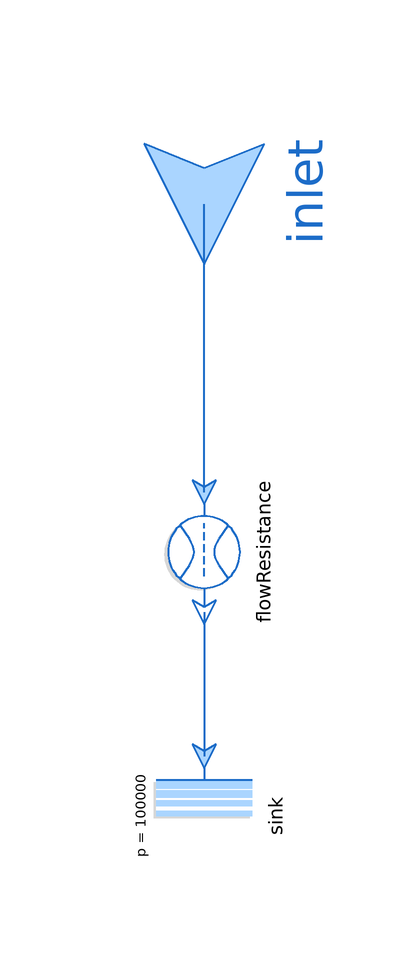

Above is the diagram view of the following Modelica model: its components placed by their Placement annotations and its connect equations drawn as lines.

model CupSink "Sink with fancy cup animation"

  replaceable package Medium=Media.myMedia.Interfaces.PartialMedium
    "Medium Model"
    annotation(choicesAllMatching=true, Documentation(info="<html>
<p>
Medium model in cup.
</p>
</html>"));

  parameter SI.Mass M = 3.448e-2 "Mass of medium that fits in the cup";

  Real x(unit="1", start=0, fixed=true);

  Boundaries.Sink sink(redeclare package Medium=Medium,
    final pressureFromInput=false,
    final p0_par=100000)
    annotation (Placement(transformation(
        extent={{-10,-10},{10,10}},
        rotation=270,
        origin={0,-2})));

  Interfaces.Inlet inlet(redeclare package Medium=Medium)
    annotation (Placement(transformation(
        extent={{-20,-20},{20,20}},
        rotation=270,
        origin={0,100}), iconTransformation(
        extent={{-20,-20},{20,20}},
        rotation=270,
        origin={0,100})));

  Processes.FlowResistance flowResistance(
    redeclare package Medium = Medium,
    r(displayUnit="cm") = 0.05,
    l(displayUnit="cm") = 0.01,
    redeclare function pLoss = Processes.Internal.FlowResistance.linearQuadraticPressureLoss (
      k=10))
    annotation (Placement(transformation(
        extent={{-10,-10},{10,10}},
        rotation=270,
        origin={0,42})));
equation
  der(x) = inlet.m_flow/M;

  connect(flowResistance.outlet, sink.inlet)
    annotation (Line(
      points={{-1.77636e-15,32},{0,32},{0,8}},
      color={28,108,200},
      thickness=0.5));
  connect(flowResistance.inlet, inlet) annotation (Line(
      points={{0,52},{0,100},{0,100}},
      color={28,108,200},
      thickness=0.5));
  annotation (Icon(coordinateSystem(preserveAspectRatio=false), graphics={
        Ellipse(
          extent={{-80,140},{80,20}},
          lineColor={0,0,0},
          fillColor={255,255,255},
          fillPattern=FillPattern.Solid,
          lineThickness=1,
          startAngle=0,
          endAngle=180),
        Ellipse(
          extent={{34,72},{112,32}},
          lineColor={0,0,0},
          fillColor={255,255,255},
          fillPattern=FillPattern.None,
          lineThickness=1,
          startAngle=-80,
          endAngle=120,
          closure=EllipseClosure.None),
        Line(
          points={{0,100},{0,80}},
          color={28,108,200},
          thickness=0.5),
        Ellipse(
          extent={{-74,132},{74,26}},
          fillColor={162,29,33},
          fillPattern=FillPattern.Solid,
          lineThickness=1,
          startAngle=DynamicSelect(0, 90-x*90),
          endAngle=DynamicSelect(180, 90+x*90),
          pattern=LinePattern.None)}),
      Diagram(coordinateSystem(preserveAspectRatio=false)),
    Documentation(info="<html>
<p>
Sink with fancy cup animation.
</p>
<p>
x is the level of medium in the cup for the animation.
</p>
</html>"));
end CupSink;